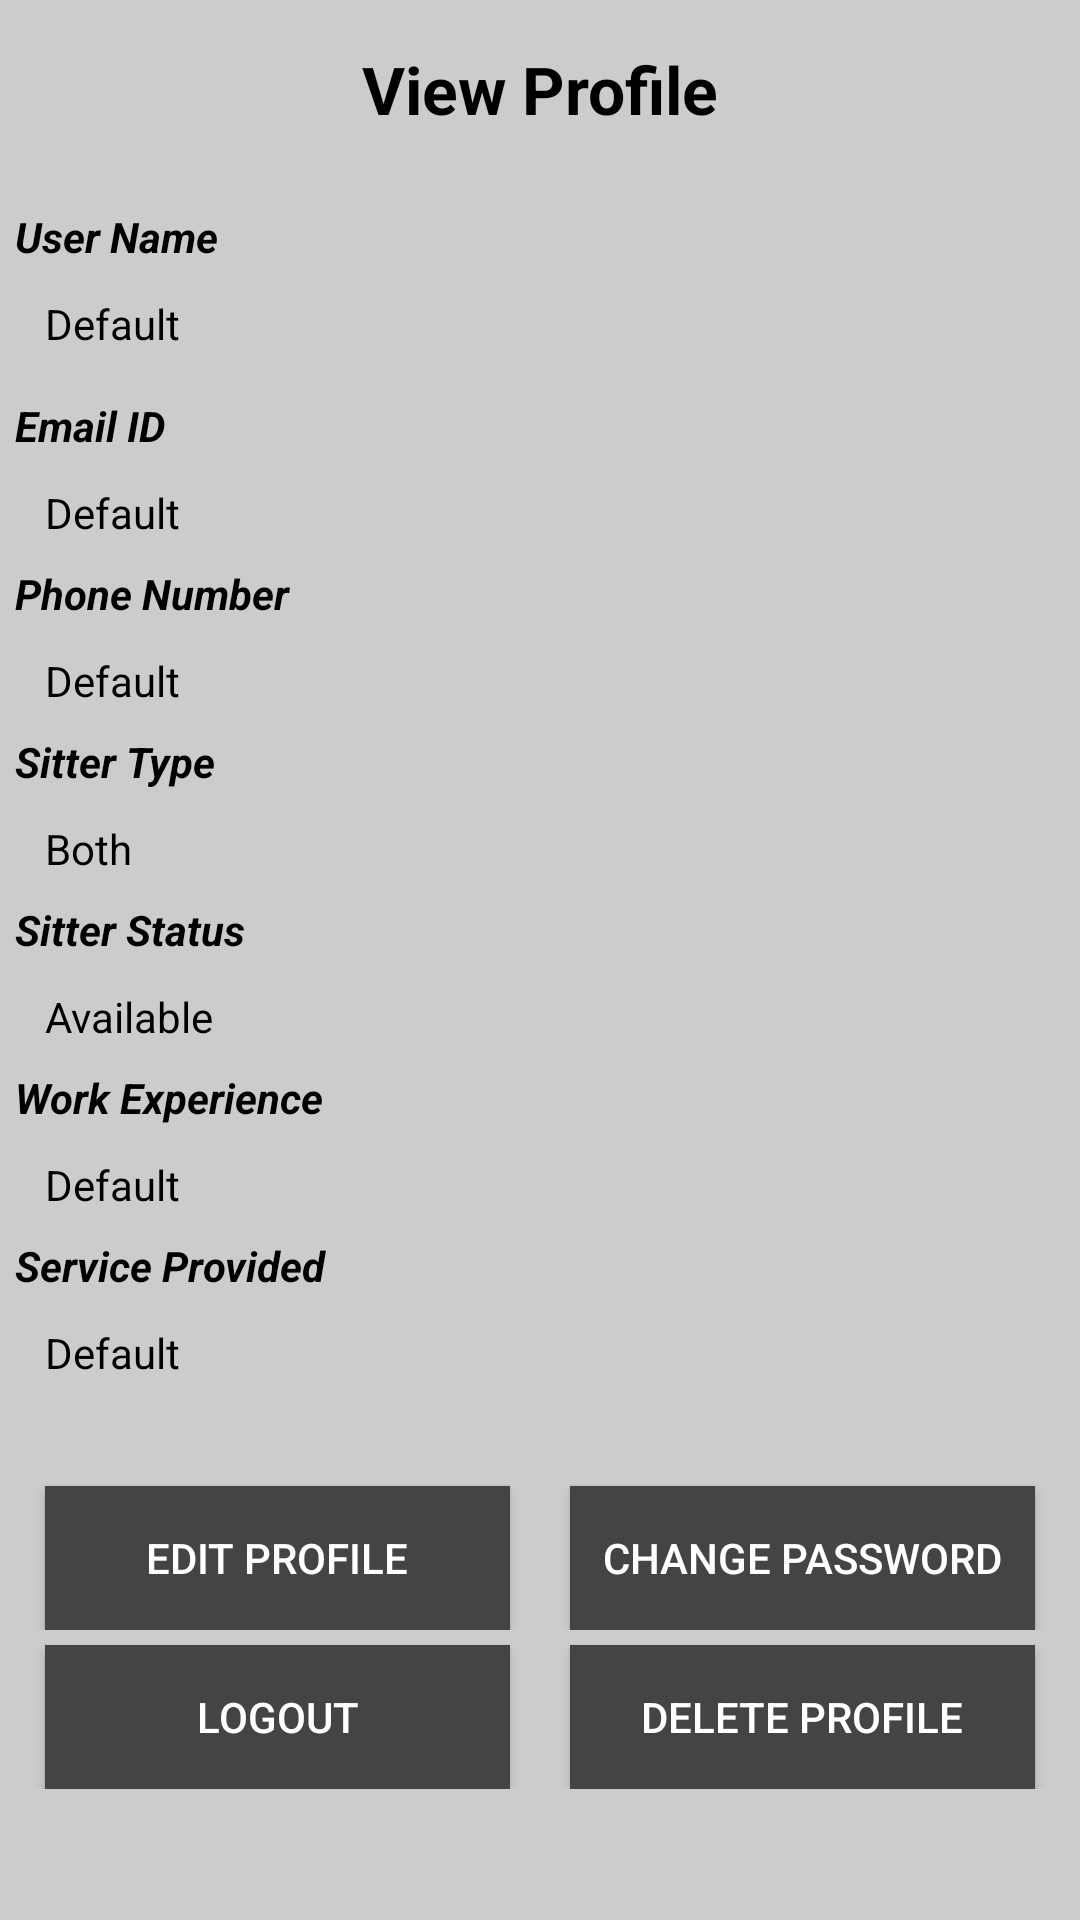

Layout XML and referenced resources for this Android screen:
<!-- AndroidManifest.xml: application theme AppTheme -->
<!-- res/layout/activity_view_profile.xml -->
<?xml version="1.0" encoding="utf-8"?>
<ScrollView xmlns:android="http://schemas.android.com/apk/res/android"
    android:layout_width="match_parent"
    android:layout_height="match_parent" >

    <LinearLayout xmlns:android="http://schemas.android.com/apk/res/android"
    android:layout_width="fill_parent"
    android:layout_height="match_parent"
    android:layout_margin="5dp"
    android:layout_marginLeft="10dp"
    android:orientation="vertical" >


    <LinearLayout
        android:layout_width="fill_parent"
        android:layout_height="wrap_content"
        android:orientation="horizontal" >

        <TextView
            android:layout_width="fill_parent"
            android:layout_height="wrap_content"
            android:gravity="center"
            android:padding="10dp"
            android:text="@string/title_activity_view_profile"
            android:textStyle="bold"
            android:textAppearance="?android:attr/textAppearanceLarge" />
    </LinearLayout>

        <TextView
            android:id="@+id/TextView1"
            android:layout_width="match_parent"
            android:layout_height="wrap_content"
            android:layout_marginTop="15dp"
            android:ems="12"
            android:textStyle="bold|italic"
            android:text="User Name"
            android:inputType="text" />

        <TextView
            android:id="@+id/TxtUname"
            android:layout_width="match_parent"
            android:layout_height="wrap_content"
            android:layout_marginTop="10dp"
            android:layout_marginLeft="10dp"
            android:ems="10"
            android:text="Default"
            android:inputType="text" />

        <TextView
            android:id="@+id/TextView0"
            android:layout_width="match_parent"
            android:layout_height="wrap_content"
            android:layout_marginTop="15dp"
            android:ems="12"
            android:textStyle="bold|italic"
            android:text="Email ID"
            android:inputType="text" />

        <TextView
            android:id="@+id/TxtEmail"
            android:layout_width="match_parent"
            android:layout_height="wrap_content"
            android:layout_marginTop="10dp"
            android:layout_marginLeft="10dp"
            android:ems="10"
            android:text="Default"
            android:inputType="text" />

        <TextView
            android:id="@+id/TextView4"
            android:layout_width="match_parent"
            android:layout_height="wrap_content"
            android:layout_marginTop="8dp"
            android:ems="12"
            android:textStyle="bold|italic"
            android:text="Phone Number"
            />

        <TextView
            android:id="@+id/TxtPhone"
            android:layout_width="match_parent"
            android:layout_height="wrap_content"
            android:layout_marginTop="10dp"
            android:layout_marginLeft="10dp"
            android:ems="10"
            android:text="Default"
            />


        <TextView
            android:id="@+id/TextView12"
            android:layout_width="match_parent"
            android:layout_height="wrap_content"
            android:layout_marginTop="8dp"
            android:ems="12"
            android:textStyle="bold|italic"
            android:text="Sitter Type"
            />

        <TextView
            android:id="@+id/TxtType"
            android:layout_width="match_parent"
            android:layout_height="wrap_content"
            android:layout_marginTop="10dp"
            android:layout_marginLeft="10dp"
            android:ems="10"
            android:text="Both"
            />


        <TextView
            android:id="@+id/TextView11"
            android:layout_width="match_parent"
            android:layout_height="wrap_content"
            android:layout_marginTop="8dp"
            android:ems="12"
            android:textStyle="bold|italic"
            android:text="Sitter Status"
            />

        <TextView
            android:id="@+id/TxtStatus"
            android:layout_width="match_parent"
            android:layout_height="wrap_content"
            android:layout_marginTop="10dp"
            android:layout_marginLeft="10dp"
            android:ems="10"
            android:text="Available"
            />
    <TextView
        android:id="@+id/TextView6"
        android:layout_width="match_parent"
        android:layout_height="wrap_content"
        android:layout_marginTop="8dp"
        android:textStyle="bold|italic"
        android:ems="12"
        android:text="Work Experience" />

    <TextView
        android:id="@+id/TxtWorkEx"
        android:layout_width="match_parent"
        android:layout_height="wrap_content"
        android:layout_marginTop="10dp"
        android:layout_marginLeft="10dp"
        android:ems="10"
        android:text="Default"
        />
    <TextView
        android:id="@+id/TextView7"
        android:layout_width="match_parent"
        android:layout_height="wrap_content"
        android:layout_marginTop="8dp"
        android:ems="12"
        android:textStyle="bold|italic"
        android:text="Service Provided" />

    <TextView
        android:id="@+id/TxtServiceProvided"
        android:layout_width="match_parent"
        android:layout_height="wrap_content"
        android:layout_marginTop="10dp"
        android:layout_marginLeft="10dp"
        android:ems="10"
        android:text="Default"
        />

        <LinearLayout
            android:layout_width="match_parent"
            android:layout_marginTop="30dp"
            android:layout_height="wrap_content"
            android:orientation="horizontal">
        <Button
            android:id="@+id/btnEditProfile"
            android:layout_width="fill_parent"
            android:layout_height="wrap_content"
            android:layout_marginLeft="10dp"
            android:layout_weight="1"
            android:background="#ff444444"
            android:textColor="#ffffff"
            android:layout_marginRight="10dp"
            android:layout_marginTop="5dp"
            android:gravity="center"
            android:text="@string/title_activity_edit_profile" />

        <Button
            android:id="@+id/btnChangePwd"
            android:layout_width="fill_parent"
            android:layout_height="wrap_content"
            android:layout_marginLeft="10dp"
            android:layout_weight="1"
            android:background="#ff444444"
            android:textColor="#ffffff"
            android:layout_marginRight="10dp"
            android:layout_marginTop="5dp"
            android:gravity="center"
            android:text="@string/title_activity_change_password" />
        </LinearLayout>

    <LinearLayout
        android:layout_width="match_parent"
        android:layout_height="wrap_content"
        android:layout_marginBottom="30dp"
        android:orientation="horizontal">
        <Button
            android:id="@+id/btnLogout"
            android:layout_width="fill_parent"
            android:layout_height="wrap_content"
            android:layout_marginLeft="10dp"
            android:layout_weight="1"
            android:background="#ff444444"
            android:textColor="#ffffff"
            android:layout_marginRight="10dp"
            android:layout_marginTop="5dp"
            android:gravity="center"
            android:text= "Logout" />

        <Button
            android:id="@+id/btnDeleteProfile"
            android:layout_width="fill_parent"
            android:layout_height="wrap_content"
            android:layout_marginLeft="10dp"
            android:layout_weight="1"
            android:background="#ff444444"
            android:textColor="#ffffff"
            android:layout_marginRight="10dp"
            android:layout_marginTop="5dp"
            android:gravity="center"
            android:text="Delete Profile" />
</LinearLayout>
</LinearLayout>
    </ScrollView>
<!-- resources referenced by this layout -->
<resources>
  <string name="title_activity_change_password">Change Password</string>
  <string name="title_activity_edit_profile">Edit Profile</string>
  <string name="title_activity_view_profile">View Profile</string>
  <style name="AppTheme" parent="Theme.AppCompat.Light">
          
          
          <item name="android:colorPrimary">#006400</item>
          
          <item name="android:colorPrimaryDark">#003600</item>
          
          <item name="android:colorAccent">#006400</item>
          <item name="android:colorControlHighlight">#006400</item>
          <item name="android:textColorPrimary">#000000</item>
          <item name="android:textColorSecondary">#000000</item>
          <item name="colorPrimary">#006400</item>
          <item name="colorPrimaryDark">#003400</item>
          <item name="colorAccent">#006400</item>
          <item name="android:background">#cccccc</item>
          <item name="android:textColor">#000000</item>
          <item name="android:statusBarColor">#006400</item>
      </style>
</resources>
